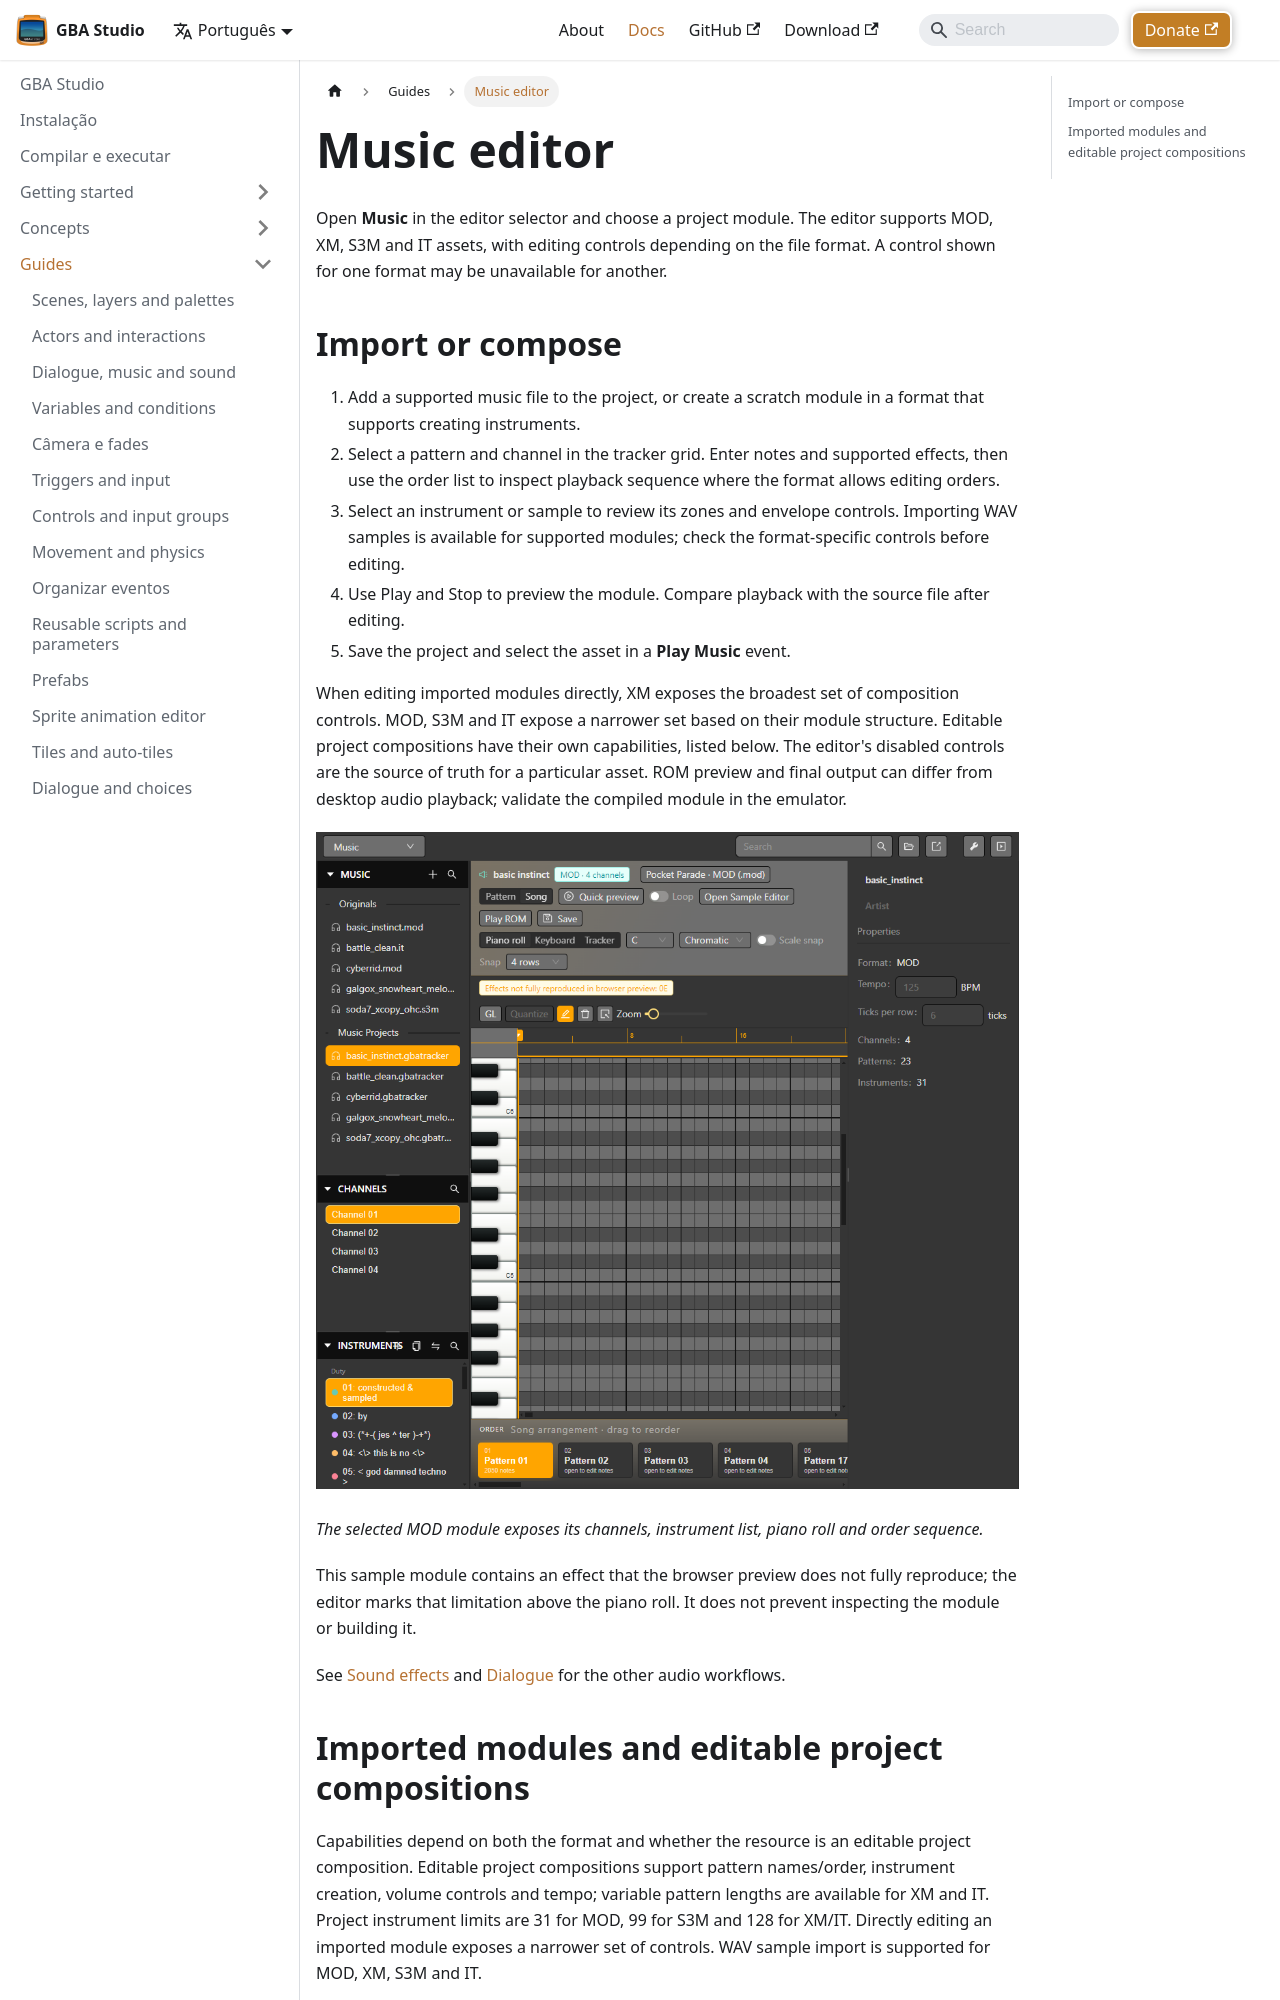

repository: SaciGamer/gba-studio-site · page: pt/docs/guides/music-editor/index.html · generator: docusaurus

---
sidebar_position: 13
title: Music editor
description: Import and edit tracker modules, instruments and playback in GBA Studio.
---

# Music editor

Open **Music** in the editor selector and choose a project module. The editor supports MOD, XM, S3M and IT assets, with editing controls depending on the file format. A control shown for one format may be unavailable for another.

## Import or compose

1. Add a supported music file to the project, or create a scratch module in a format that supports creating instruments.
2. Select a pattern and channel in the tracker grid. Enter notes and supported effects, then use the order list to inspect playback sequence where the format allows editing orders.
3. Select an instrument or sample to review its zones and envelope controls. Importing WAV samples is available for supported modules; check the format-specific controls before editing.
4. Use Play and Stop to preview the module. Compare playback with the source file after editing.
5. Save the project and select the asset in a **Play Music** event.

When editing imported modules directly, XM exposes the broadest set of composition controls. MOD, S3M and IT expose a narrower set based on their module structure. Editable project compositions have their own capabilities, listed below. The editor's disabled controls are the source of truth for a particular asset. ROM preview and final output can differ from desktop audio playback; validate the compiled module in the emulator.

![Music editor with a MOD module, four channels, instrument list, piano roll and song order](/img/screenshots/gba-studio/music-editor-workspace.png)

*The selected MOD module exposes its channels, instrument list, piano roll and order sequence.*

This sample module contains an effect that the browser preview does not fully reproduce; the editor marks that limitation above the piano roll. It does not prevent inspecting the module or building it.

See [Sound effects](./sound-effects) and [Dialogue](./dialogue) for the other audio workflows.
